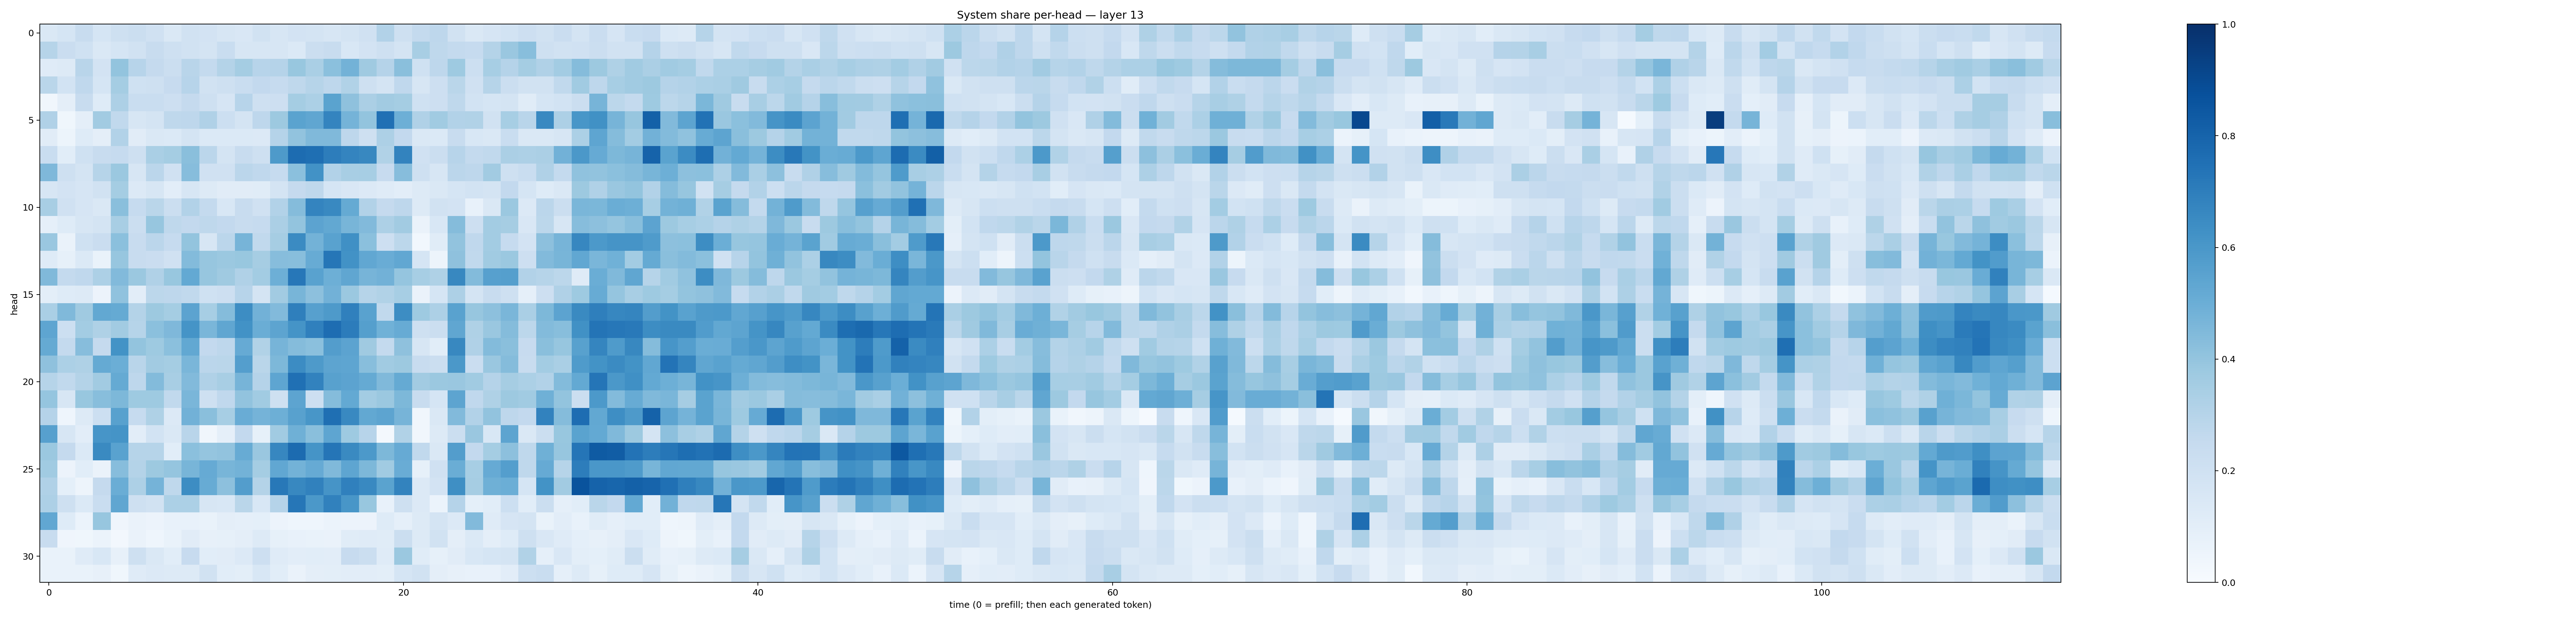

Data behind this chart, as committed beside it:
0.14225712, 0.16840853, 0.23691648, 0.17105965, 0.20899905, 0.22611985, 0.19823688, 0.1413946, 0.18992059, 0.18046579, 0.16152269, 0.14963964, 0.19074991, 0.16377567, 0.18089949, 0.17675033, 0.15698406, 0.17588058, 0.19747569, 0.31099224, 0.20343219, 0.25471854, 0.2737145, 0.18908316
0.2995, 0.2298, 0.2029, 0.1455, 0.169, 0.1934, 0.2373, 0.2082, 0.1883, 0.176, 0.2307, 0.1619, 0.162, 0.1627, 0.1371, 0.2265, 0.2402, 0.1549, 0.1824, 0.2104, 0.1756, 0.3412, 0.2715, 0.2551
0.1204, 0.1312, 0.29, 0.1803, 0.4008, 0.2953, 0.2539, 0.221, 0.2925, 0.2565, 0.3055, 0.3539, 0.2936, 0.3032, 0.3895, 0.3388, 0.4182, 0.4794, 0.3673, 0.3023, 0.4255, 0.201, 0.2755, 0.3722
0.2874, 0.1841, 0.267, 0.1716, 0.3519, 0.2017, 0.2079, 0.244, 0.2933, 0.1947, 0.2054, 0.2324, 0.2586, 0.249, 0.2704, 0.2973, 0.2759, 0.3151, 0.2032, 0.1728, 0.2663, 0.1623, 0.2134, 0.2862
0.03491, 0.09389, 0.2402, 0.1245, 0.3277, 0.2329, 0.2327, 0.2141, 0.2531, 0.2063, 0.1657, 0.2944, 0.2097, 0.2119, 0.3521, 0.3284, 0.55, 0.4113, 0.3353, 0.3626, 0.3543, 0.2007, 0.2134, 0.2722
0.318, 0.0372, 0.09551, 0.3615, 0.262, 0.1585, 0.1741, 0.2722, 0.2742, 0.3176, 0.2155, 0.1767, 0.2755, 0.3775, 0.5507, 0.534, 0.6726, 0.4739, 0.3985, 0.7523, 0.4925, 0.3173, 0.3664, 0.3102
0.1118, 0.05432, 0.1219, 0.09638, 0.3099, 0.1109, 0.1462, 0.1395, 0.1771, 0.1384, 0.1369, 0.1381, 0.1343, 0.301, 0.4052, 0.4474, 0.4462, 0.2754, 0.2101, 0.3277, 0.2592, 0.1435, 0.1371, 0.2378
0.2331, 0.1066, 0.2005, 0.2377, 0.2464, 0.2066, 0.3393, 0.3527, 0.4229, 0.282, 0.1719, 0.2393, 0.2083, 0.5885, 0.7692, 0.7565, 0.7021, 0.6731, 0.664, 0.3158, 0.6777, 0.1988, 0.222, 0.2957
0.4504, 0.2059, 0.1774, 0.2985, 0.3798, 0.1591, 0.2827, 0.1971, 0.4321, 0.1973, 0.1964, 0.2837, 0.2657, 0.2494, 0.4208, 0.6238, 0.3121, 0.3415, 0.3467, 0.2459, 0.4309, 0.2048, 0.1625, 0.285
0.162, 0.1815, 0.1659, 0.193, 0.3541, 0.1332, 0.1593, 0.1034, 0.1582, 0.1327, 0.1102, 0.1119, 0.1168, 0.1764, 0.2526, 0.2701, 0.1698, 0.1497, 0.1356, 0.1201, 0.103, 0.1293, 0.1455, 0.1692
0.3414, 0.1985, 0.1661, 0.1435, 0.4249, 0.2468, 0.2856, 0.2194, 0.3099, 0.2571, 0.1526, 0.2396, 0.1954, 0.311, 0.4365, 0.6736, 0.6582, 0.5186, 0.3108, 0.2514, 0.2744, 0.1309, 0.1892, 0.18
0.08897, 0.1234, 0.1633, 0.1738, 0.3401, 0.221, 0.3939, 0.2704, 0.2605, 0.2704, 0.259, 0.2346, 0.2498, 0.3349, 0.402, 0.545, 0.5248, 0.4666, 0.442, 0.327, 0.3624, 0.06367, 0.1551, 0.4355
0.3867, 0.06627, 0.2002, 0.2301, 0.4216, 0.2346, 0.2821, 0.2472, 0.3987, 0.16, 0.2851, 0.4718, 0.2651, 0.3495, 0.6492, 0.4793, 0.5545, 0.6317, 0.4202, 0.2121, 0.2807, 0.03094, 0.1171, 0.4036
0.1241, 0.08447, 0.1401, 0.06897, 0.3915, 0.2363, 0.2301, 0.198, 0.4383, 0.3913, 0.3816, 0.389, 0.3496, 0.4317, 0.4263, 0.5102, 0.7299, 0.6227, 0.5305, 0.5066, 0.5304, 0.1713, 0.05277, 0.4103
0.4462, 0.2569, 0.2664, 0.3281, 0.442, 0.3817, 0.3183, 0.389, 0.5213, 0.3917, 0.3698, 0.3202, 0.3565, 0.4947, 0.7256, 0.5544, 0.4936, 0.5315, 0.4689, 0.4822, 0.3964, 0.3474, 0.3221, 0.6609
0.1006, 0.1243, 0.1281, 0.05739, 0.4068, 0.1038, 0.2787, 0.2751, 0.2622, 0.2013, 0.2123, 0.2964, 0.1772, 0.3607, 0.4655, 0.4172, 0.483, 0.3815, 0.2996, 0.3153, 0.3446, 0.06282, 0.1708, 0.3275
0.337, 0.4468, 0.3709, 0.5246, 0.5169, 0.3066, 0.3771, 0.3553, 0.5465, 0.3438, 0.4363, 0.6419, 0.4835, 0.4452, 0.6917, 0.5594, 0.5864, 0.6896, 0.5529, 0.2626, 0.6422, 0.3741, 0.3274, 0.5538
0.5386, 0.2184, 0.3586, 0.3233, 0.3628, 0.2982, 0.4204, 0.4513, 0.6152, 0.4624, 0.5333, 0.6211, 0.5019, 0.5404, 0.6156, 0.69, 0.7627, 0.7054, 0.5642, 0.4852, 0.5106, 0.2054, 0.2214, 0.533
0.5172, 0.2539, 0.433, 0.2528, 0.6196, 0.4009, 0.3736, 0.4201, 0.527, 0.2601, 0.2748, 0.5129, 0.316, 0.4709, 0.4345, 0.4206, 0.5735, 0.5441, 0.3677, 0.2561, 0.4108, 0.1623, 0.1083, 0.6622
0.4118, 0.332, 0.3218, 0.5162, 0.4972, 0.2895, 0.361, 0.3552, 0.4611, 0.2817, 0.2867, 0.5677, 0.2886, 0.4548, 0.6469, 0.5862, 0.542, 0.5374, 0.4266, 0.3664, 0.3768, 0.2408, 0.2221, 0.5956
0.2974, 0.2641, 0.3084, 0.3616, 0.5187, 0.2756, 0.4386, 0.3433, 0.4441, 0.319, 0.3428, 0.4693, 0.3031, 0.5376, 0.7523, 0.6813, 0.5581, 0.5446, 0.5184, 0.4487, 0.5178, 0.3596, 0.3816, 0.3847
0.3981, 0.1634, 0.387, 0.4277, 0.4536, 0.3713, 0.3743, 0.2651, 0.4639, 0.2034, 0.2664, 0.4051, 0.3671, 0.2053, 0.5395, 0.2112, 0.4346, 0.5211, 0.3556, 0.3802, 0.4561, 0.2357, 0.1703, 0.5402
0.3036, 0.04329, 0.1271, 0.2153, 0.5568, 0.2473, 0.3207, 0.1343, 0.4818, 0.4221, 0.3455, 0.5047, 0.4747, 0.4926, 0.5574, 0.6039, 0.7563, 0.6596, 0.526, 0.5414, 0.4713, 0.03358, 0.1432, 0.4448
0.5598, 0.1611, 0.1033, 0.6069, 0.616, 0.1029, 0.1846, 0.1433, 0.2903, 0.03486, 0.08603, 0.2589, 0.08541, 0.3668, 0.4894, 0.4245, 0.5383, 0.3729, 0.2968, 0.02277, 0.3163, 0.03409, 0.1256, 0.2258
0.3815, 0.2508, 0.1375, 0.6546, 0.5543, 0.2989, 0.2989, 0.1069, 0.4215, 0.3954, 0.4033, 0.5101, 0.3833, 0.6656, 0.7697, 0.6142, 0.7336, 0.6529, 0.5926, 0.4545, 0.5125, 0.2649, 0.1463, 0.5735
0.3649, 0.05628, 0.1075, 0.06326, 0.4317, 0.3049, 0.3774, 0.3949, 0.4666, 0.5156, 0.4683, 0.4781, 0.3535, 0.5301, 0.4781, 0.5146, 0.4476, 0.5354, 0.4559, 0.3654, 0.5073, 0.08375, 0.1965, 0.5023
0.3176, 0.09221, 0.05003, 0.2511, 0.5017, 0.3242, 0.475, 0.2721, 0.6435, 0.5101, 0.4146, 0.572, 0.3065, 0.7211, 0.6636, 0.6871, 0.6126, 0.6905, 0.6587, 0.5478, 0.6776, 0.133, 0.1813, 0.6363
0.3263, 0.2103, 0.139, 0.2316, 0.5327, 0.2108, 0.1927, 0.3295, 0.3295, 0.1625, 0.1556, 0.2853, 0.1539, 0.3013, 0.73, 0.5942, 0.6866, 0.6032, 0.3902, 0.07615, 0.2099, 0.1364, 0.06036, 0.3019
0.5281, 0.1245, 0.05931, 0.3937, 0.0429, 0.06434, 0.0579, 0.07628, 0.07552, 0.06965, 0.09749, 0.08767, 0.09201, 0.05816, 0.04373, 0.0458, 0.05975, 0.05616, 0.05732, 0.1225, 0.08725, 0.1253, 0.1743, 0.1343
0.2412, 0.03999, 0.03659, 0.06222, 0.02572, 0.06467, 0.04593, 0.07005, 0.1115, 0.07856, 0.08458, 0.09714, 0.1256, 0.08342, 0.07732, 0.06671, 0.06369, 0.1143, 0.118, 0.114, 0.2195, 0.1269, 0.191, 0.0969
0.06744, 0.06982, 0.1174, 0.1536, 0.08203, 0.2062, 0.1417, 0.109, 0.2449, 0.1083, 0.1115, 0.1329, 0.2119, 0.1179, 0.1046, 0.1083, 0.1036, 0.2458, 0.2198, 0.1211, 0.3814, 0.117, 0.08406, 0.1123
0.06784, 0.06645, 0.06705, 0.08065, 0.03811, 0.1176, 0.1332, 0.13, 0.1273, 0.1877, 0.1082, 0.09955, 0.1554, 0.1089, 0.06405, 0.097, 0.1012, 0.1018, 0.1024, 0.09959, 0.1713, 0.1917, 0.09639, 0.08002
